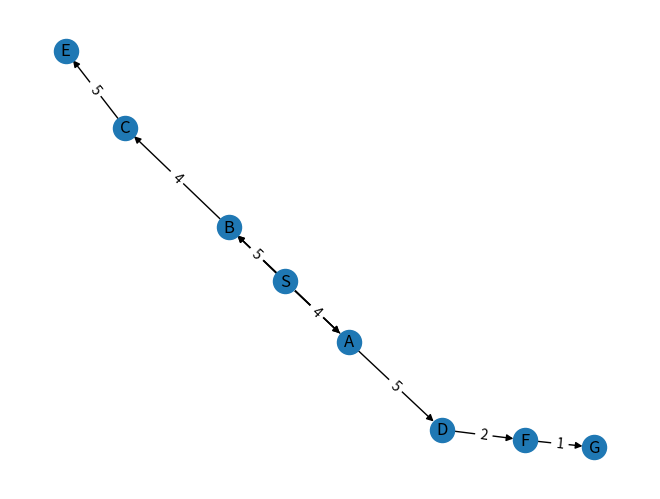

Recreate this plot in Python.
import matplotlib.pyplot as plt
import networkx as nx

class BBHC:
    def __init__(self, edges, oracle):
        self.edges = edges
        self.graph_dict = {}
        self.oracle = oracle
        self.best_path = None

        for start, end, cost in self.edges:
            if start not in self.graph_dict:
                self.graph_dict[start] = []
            self.graph_dict[start].append((cost, end))

    def find_paths(self, start, end, path=[], cost=0):
        path = path + [start]

        if start == end:
            if (self.oracle[0] is None) or (cost == self.oracle[0]):
                self.oracle[0] = cost
                if self.best_path is None or cost < self.best_path[0]:
                    self.best_path = (cost, path.copy())
            return

        if start not in self.graph_dict:
            return

        for edge_cost, neighbor in self.graph_dict[start]:
            if neighbor not in path:
                self.find_paths(neighbor, end, path, cost + edge_cost)

    def show_paths(self, start, end):
        self.find_paths(start, end)
        
        if self.best_path is not None:
            cost, path = self.best_path
            path.pop(0)
            print("Path derived by Branch And Bound With Hueristics And Costs Algorithm:")
            print(" -> ".join(path))
        else:
            print("No valid path found.")

edges_with_cost = [('S', 'B', 5), ('S', 'A', 4), ('A', 'B', 3), ('B', 'A', 3),
                   ('A', 'D', 5), ('D', 'F', 2), ('B', 'C', 4), ('C', 'E', 5), ('F', 'G', 1)]
oracle_values = [12]


def draw_graph(edges):
    G = nx.DiGraph()

    for start, end, cost in edges:
        G.add_edge(start, end, weight=cost)

    pos = nx.spring_layout(G)
    nx.draw(G, pos, with_labels=True)
    edge_labels = nx.get_edge_attributes(G, 'weight')
    nx.draw_networkx_edge_labels(G, pos, edge_labels=edge_labels)

    plt.show()

bbhc = BBHC(edges_with_cost, oracle_values)
bbhc.show_paths('S', 'G')
draw_graph(edges_with_cost)
